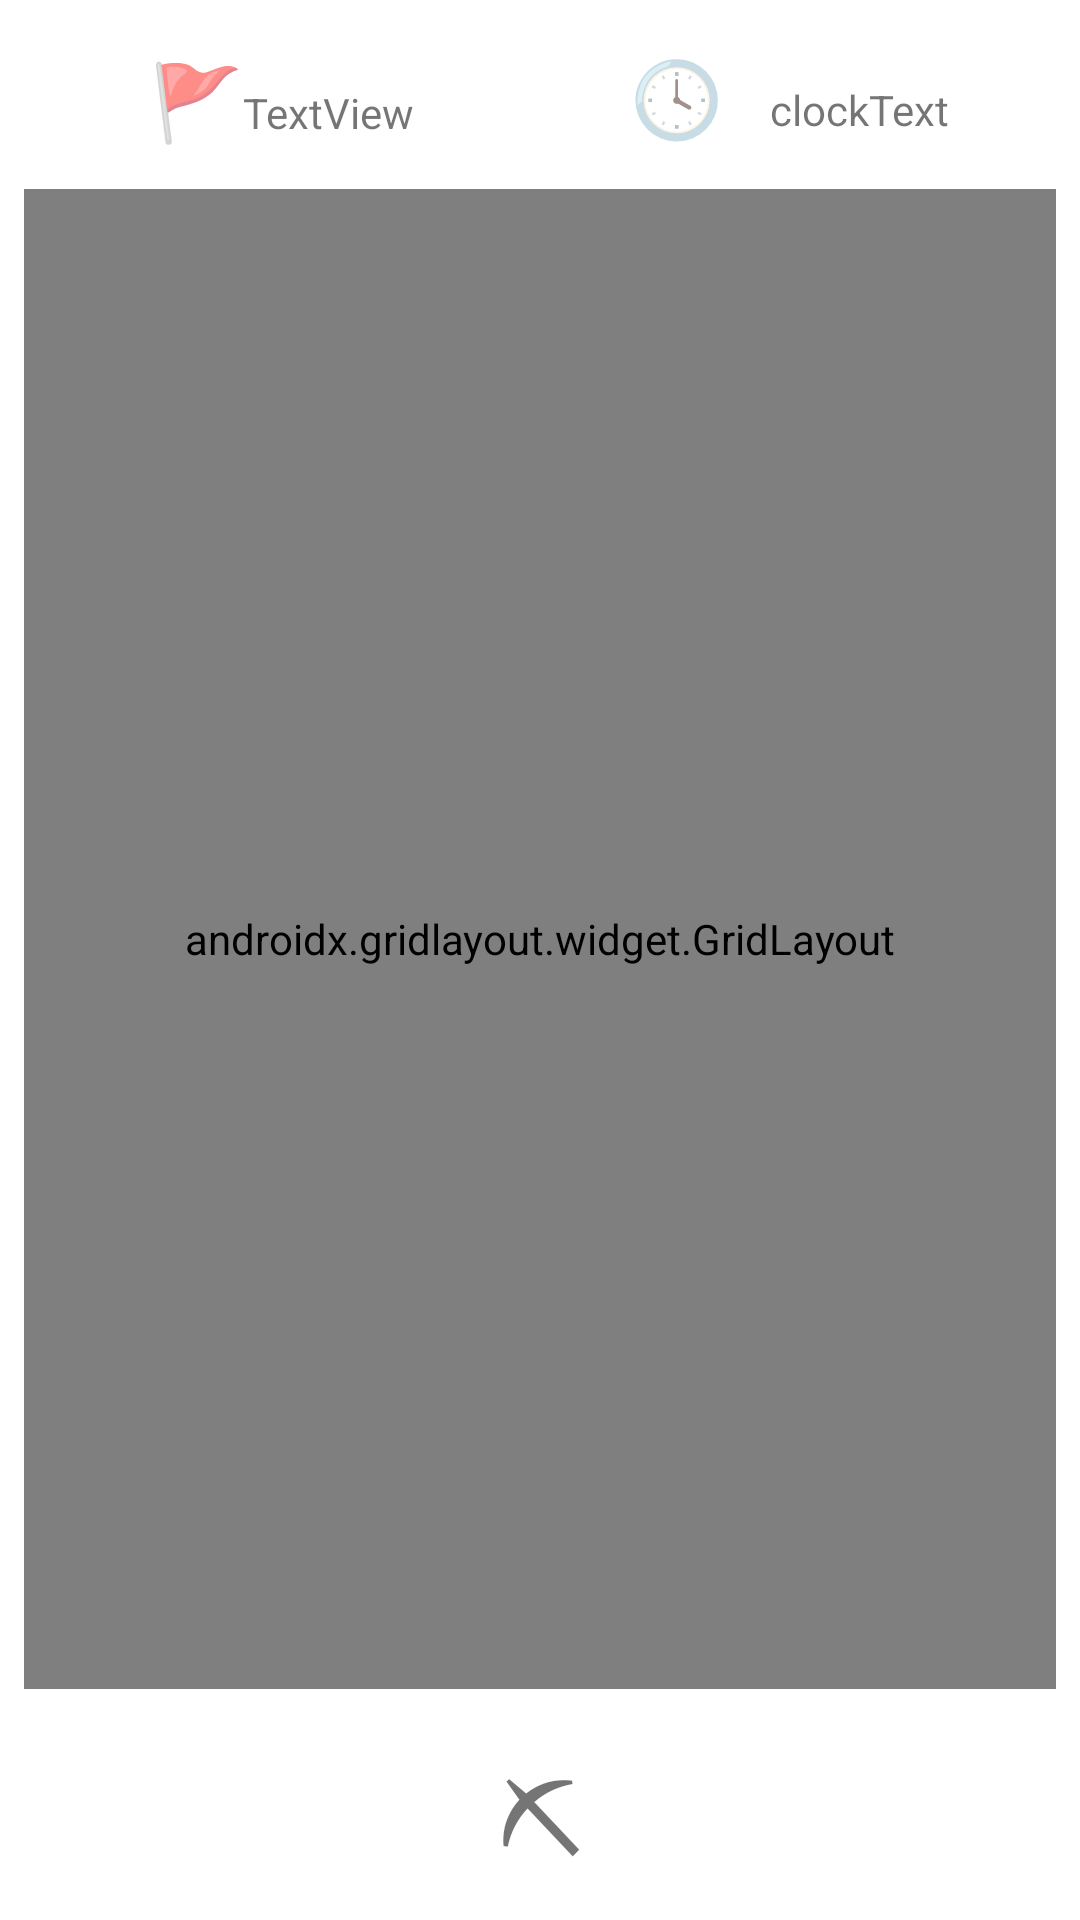

Layout XML and referenced resources for this Android screen:
<!-- AndroidManifest.xml: application theme Theme.Minesweeper_Project1 -->
<!-- res/layout/activity_main.xml -->
<?xml version="1.0" encoding="utf-8"?>
<androidx.constraintlayout.widget.ConstraintLayout xmlns:android="http://schemas.android.com/apk/res/android"
    xmlns:app="http://schemas.android.com/apk/res-auto"
    xmlns:tools="http://schemas.android.com/tools"
    android:layout_width="match_parent"
    android:layout_height="match_parent"
    android:layout_marginTop="5dp"
    tools:context=".MainActivity">

    <LinearLayout
        android:layout_width="match_parent"
        android:layout_height="wrap_content"
        android:orientation="horizontal"
        android:paddingTop="20dp"
        app:layout_constraintBottom_toTopOf="@+id/gridLayout01"
        app:layout_constraintEnd_toEndOf="parent"
        app:layout_constraintStart_toStartOf="parent">

        <LinearLayout
            android:layout_width="210dp"
            android:layout_height="wrap_content"
            android:orientation="horizontal"
            android:paddingLeft="50dp"
            android:paddingTop="13dp">

            <TextView
                android:id="@+id/textView"
                android:layout_width="wrap_content"
                android:layout_height="52dp"
                android:paddingTop="5dp"
                android:text="@string/flag"
                android:textSize="25sp" />

            <TextView
                android:id="@+id/textView2"
                android:layout_width="72dp"
                android:layout_height="wrap_content"
                android:paddingTop="5dp"
                android:text="TextView" />

        </LinearLayout>

        <LinearLayout
            android:layout_width="188dp"
            android:layout_height="wrap_content"
            android:layout_marginTop="5dp"
            android:orientation="horizontal"
            android:paddingTop="12dp">

            <TextView
                android:id="@+id/textView5"
                android:layout_width="93dp"
                android:layout_height="wrap_content"
                android:layout_weight="1"
                android:text="@string/clock"
                android:textSize="25sp" />

            <TextView
                android:id="@+id/clockText"
                android:layout_width="match_parent"
                android:layout_height="wrap_content"
                android:layout_weight="1"
                android:text="clockText" />
        </LinearLayout>

    </LinearLayout>

    <androidx.gridlayout.widget.GridLayout
        android:id="@+id/gridLayout01"
        android:layout_width="0dp"
        android:layout_height="500dp"
        android:layout_gravity="center"
        android:layout_marginStart="8dp"
        android:layout_marginEnd="8dp"
        app:columnCount="10"
        app:layout_constraintBottom_toBottomOf="parent"
        app:layout_constraintEnd_toEndOf="parent"
        app:layout_constraintHorizontal_bias="0.0"
        app:layout_constraintStart_toStartOf="parent"
        app:layout_constraintTop_toTopOf="parent"
        app:layout_constraintVertical_bias="0.45"
        app:rowCount="12">

    </androidx.gridlayout.widget.GridLayout>

    <LinearLayout
        android:layout_width="409dp"
        android:layout_height="113dp"
        android:layout_marginTop="14dp"
        android:orientation="horizontal"
        app:layout_constraintBottom_toBottomOf="parent"
        app:layout_constraintEnd_toEndOf="parent"
        app:layout_constraintStart_toStartOf="parent"
        app:layout_constraintTop_toBottomOf="@+id/gridLayout01">

        <TextView
            android:id="@+id/textView12"
            android:layout_width="20dp"
            android:layout_height="75dp"
            android:layout_marginTop="30dp"
            android:layout_weight="1"
            android:paddingLeft="190dp"
            android:paddingBottom="30dp"
            android:text="@string/pick"
            android:textSize="34sp" />
    </LinearLayout>


</androidx.constraintlayout.widget.ConstraintLayout>
<!-- resources referenced by this layout -->
<resources>
  <string name="clock">\uD83D\uDD53</string>
  <string name="flag">\uD83D\uDEA9</string>
  <string name="pick">\u26CF</string>
  <style name="Theme.Minesweeper_Project1" parent="Base.Theme.Minesweeper_Project1" />
  <style name="Base.Theme.Minesweeper_Project1" parent="Theme.MaterialComponents.DayNight.DarkActionBar">
          
  
          <item name="colorPrimary">@color/purple_500</item>
          <item name="colorOnPrimary">@color/white</item>
  
      </style>
  <!-- not gathered from this repository: default colours our renderer supplied (Android Studio template values) -->
  <color name="purple_500">#FF6200EE</color>
  <color name="white">#FFFFFFFF</color>
</resources>
